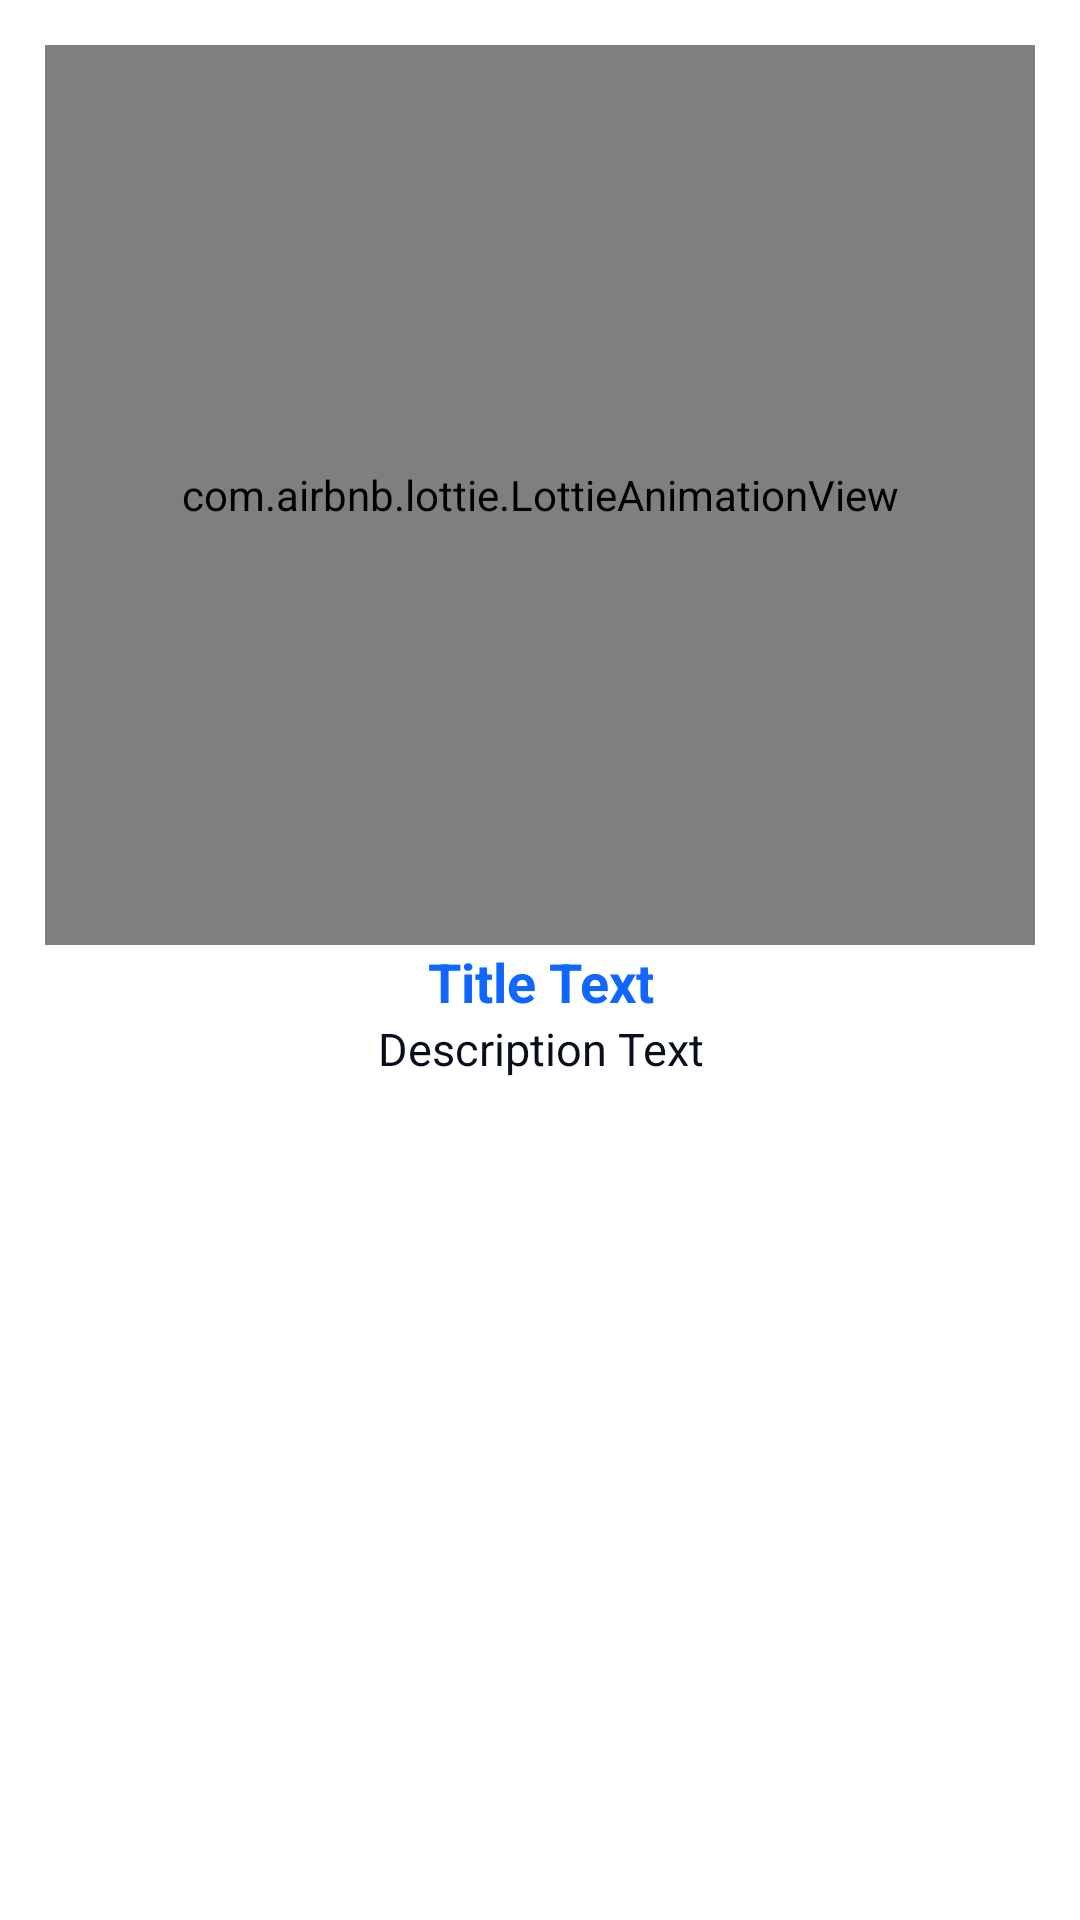

Produce the Android XML layout that renders to this screen, including the resource entries it uses.
<!-- AndroidManifest.xml: application theme Theme.HealthCare2 -->
<!-- res/layout/slide_item_container.xml -->
<?xml version="1.0" encoding="utf-8"?>
<androidx.constraintlayout.widget.ConstraintLayout xmlns:android="http://schemas.android.com/apk/res/android"
    xmlns:app="http://schemas.android.com/apk/res-auto"
    android:layout_width="match_parent"
    android:layout_height="match_parent"
    android:padding="15dp">

    <com.airbnb.lottie.LottieAnimationView
        android:id="@+id/imageSlideIcon"
        android:layout_width="match_parent"
        android:layout_height="300dp"
        app:layout_constraintEnd_toEndOf="parent"
        app:layout_constraintStart_toStartOf="parent"
        app:layout_constraintTop_toTopOf="parent"
        app:lottie_autoPlay="true"
        app:lottie_fileName="doctor.json"
        app:lottie_loop="true" />

    <TextView
        android:id="@+id/textTitle"
        android:layout_width="match_parent"
        android:layout_height="wrap_content"
        android:gravity="center"
        android:text="Title Text"
        android:textColor="@color/mainColor"
        android:textSize="18sp"
        android:textStyle="bold"
        app:layout_constraintTop_toBottomOf="@id/imageSlideIcon" />

    <TextView
        android:id="@+id/textDescription"
        android:layout_width="match_parent"
        android:layout_height="wrap_content"
        android:layout_marginStart="10dp"
        android:layout_marginEnd="10dp"
        android:gravity="center"
        android:text="Description Text"
        android:textColor="@color/textSecond"
        android:textSize="15sp"
        app:layout_constraintTop_toBottomOf="@id/textTitle" />
</androidx.constraintlayout.widget.ConstraintLayout>
<!-- resources referenced by this layout -->
<resources>
  <color name="mainColor">#0F67FD</color>
  <color name="textSecond">#090E1D</color>
  <style name="Theme.HealthCare2" parent="Theme.MaterialComponents.DayNight.NoActionBar">
          
          <item name="colorPrimary">@color/purple_500</item>
          <item name="colorPrimaryVariant">@color/purple_700</item>
          <item name="colorOnPrimary">@color/white</item>
          
          <item name="colorSecondary">@color/teal_200</item>
          <item name="colorSecondaryVariant">@color/teal_700</item>
          <item name="colorOnSecondary">@color/black</item>
          
          <item name="android:statusBarColor">?attr/colorPrimaryVariant</item>
          
      </style>
  <color name="purple_500">#FF6200EE</color>
  <color name="purple_700">#FF3700B3</color>
  <color name="white">#FFFFFFFF</color>
  <color name="teal_200">#FF03DAC5</color>
  <color name="teal_700">#FF018786</color>
  <color name="black">#FF000000</color>
</resources>
